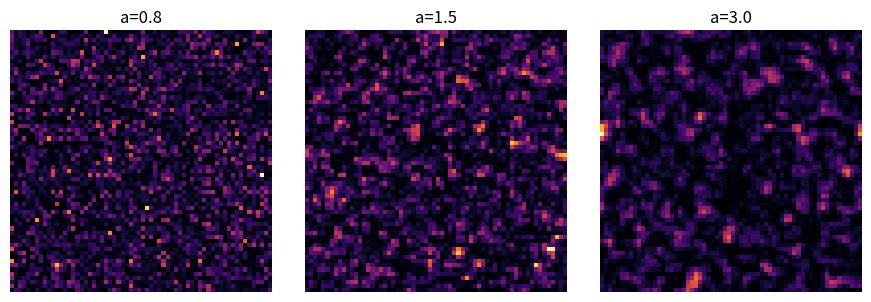

The script that saved this image:
import numpy as np, matplotlib.pyplot as plt

L=64; a_vals=[0.8,1.5,3.0]; J=1.0; dt=0.02; steps=300

def evolve(a):
    psi = np.random.normal(0,1,(L,L)) + 1j*np.random.normal(0,1,(L,L))
    psi /= np.linalg.norm(psi)
    for _ in range(steps):
        lap = (np.roll(psi,1,0)+np.roll(psi,-1,0)+np.roll(psi,1,1)+np.roll(psi,-1,1)-4*psi)
        # Gaussian cutoff mimics finite a
        psi = psi + 1j*J*np.exp(-0.5/a**2)*lap*dt
    return np.abs(psi)**2

fig,axs = plt.subplots(1,3,figsize=(9,3))
for ax,a in zip(axs,a_vals):
    prob = evolve(a)
    ax.imshow(prob, cmap='inferno'); ax.set_title(f'a={a}'); ax.axis('off')
plt.tight_layout(); plt.savefig('lattice_a.png',dpi=150); plt.show()

from scipy.signal import correlate2d

def coherence(prob):
    c = correlate2d(prob-prob.mean(), prob-prob.mean(), mode='same')
    return c[L//2, L//2:].argmax()

for a in a_vals:
    prob = evolve(a)
    print(f'a={a}, coherence ~ {coherence(prob)} pixels')
